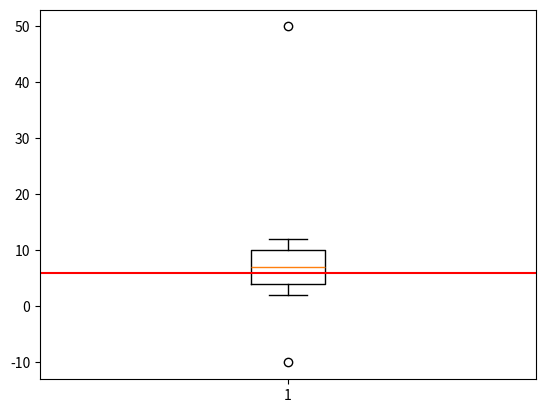

Here is the Python script that generated this plot:
import numpy as np
aaa = np.array([-10, 2,3,4,5,6,7,8,9,10,11,12,50])

def outliers(data_out):
    quartile_1, q2, quartile_3 = np.percentile(data_out, [25, 50, 75])
    print("1사분위 : ", quartile_1) # 4.0
    print("q2 : ", q2)              # 7.0
    print("3사분위 : ", quartile_3) # 10.0
    iqr = quartile_3 - quartile_1   # 10.0 - 4.0 = 6.0
    print("iqr : ", iqr)            
    lower_bound = quartile_1 - (iqr * 1.5)  # 1.5 = Default. 우리가 조절가능. 
    upper_bound = quartile_3 + (iqr * 1.5)
    return np.where((data_out>upper_bound) |        # 위치를 찾아라.
                    (data_out<lower_bound)), iqr

outliers_loc, iqr = outliers(aaa)
print("이상치의 위치 : ", outliers_loc)

import matplotlib.pyplot as plt
plt.boxplot(aaa)
plt.axhline(iqr, color='red', label='IQR')
plt.show()